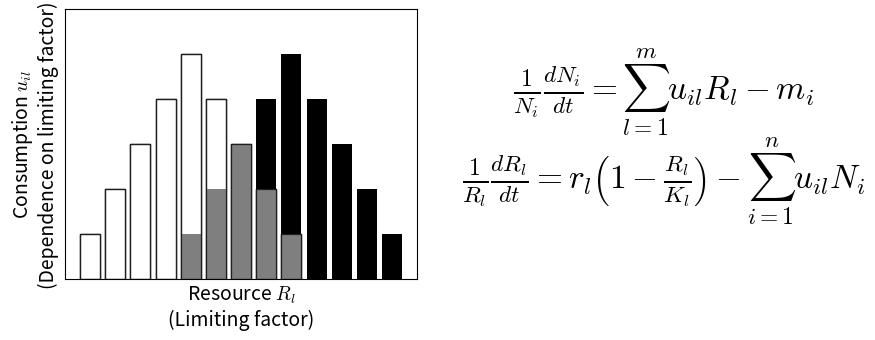
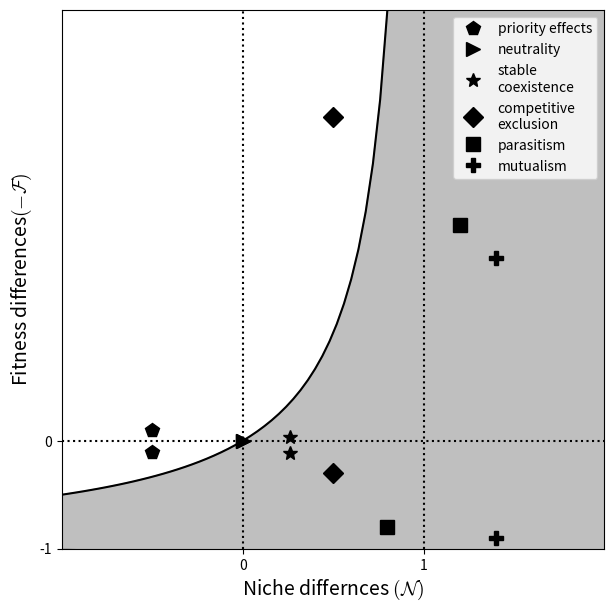
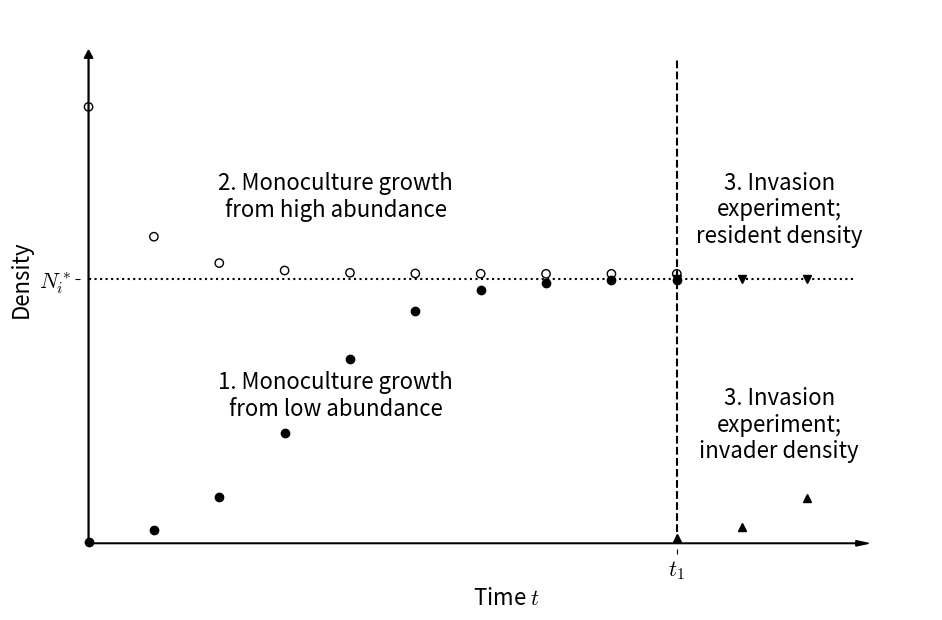

Reproduce these figures in Python, in order.
"""
@author: J.W.Spaak
Create the plots used in the manuscript
"""

import matplotlib.pyplot as plt
import numpy as np

import matplotlib as mpl

mpl.rcParams['mathtext.fontset'] = 'cm'
mpl.rcParams['mathtext.rm'] = 'serif'

###############################################################################
# Example of Mac Arthur resource model with NO
fig, ax = plt.subplots(1,2, figsize = (10,3.5))
bars = np.array([0.1,0.2,0.3,0.4,0.5,0.4,0.3,0.2,0.1])
x = np.arange(len(bars))

# barplots of dependence on limiting factor
ax[0].bar(x,bars, color = "white", alpha = 1, edgecolor = "black")
ax[0].bar(x+4,bars, color = "black", alpha = 1)
ax[0].bar(x,bars, color = "white", alpha = 0.5, edgecolor = "black")

fs = 14
#ax[0].text(6.4,0.04,"Niche\nOverlap", ha = "center",fontsize = fs-2,
#        bbox = {"facecolor": "blueviolet","boxstyle": "round"})

ax[0].set_xticks([])
ax[0].set_yticks([])

ax[0].set_xlabel("Resource $R_l$\n(Limiting factor)", fontsize = fs)
ax[0].set_ylabel("Consumption $u_{il}$\n(Dependence on limiting factor)"
           , fontsize = fs)

ax[0].axis([-1,13,None,0.6])


ax[1].text(0.5,2/3, r"$\frac{1}{N_i}\frac{dN_i}{dt}=$"
                +r"$\sum_{l=1}^mu_{il}R_l-m_i$",
                        ha= "center", fontsize = 24)

ax[1].text(0.5,1/3, r"$\frac{1}{R_l}\frac{dR_l}{dt}=$"+
            r"$r_l\left(1-\frac{R_l}{K_l}\right)-\sum_{i=1}^nu_{il}N_i$",
                        ha= "center", fontsize = 24)

"""t =("Figure: Dependence of two species \n"
    "(white and black) on limiting factors.\n"
    "In the MacArthur resource model the\n"
    "limiting factors are the resources $R_l$\n"
    "and the dependence is the consuption $u_{il}.$")

from matplotlib.font_manager import FontProperties
font = FontProperties()
font.set_weight('bold')
ax[1].text(-0.1,0.5,t,va = "center", fontsize = 14, fontproperties = font)"""
ax[1].axis("off")
fig.savefig("Figure, Limiting factors.pdf")

###############################################################################
# Extended regions
fig = plt.figure(figsize = (7,7))

x = np.linspace(-1,3,101)
plt.plot(x,x/(1-x), "black")
plt.axis([x[0],2,-1,4])
plt.ylabel(r"Fitness differences$(-\mathcal{F})$", fontsize = fs)
plt.xlabel(r"Niche differnces $(\mathcal{N})$", fontsize = fs)

plt.axhline(y=0, color = "black", linestyle = ":")
plt.axvline(x=0, color = "black", linestyle = ":")
plt.axvline(x=1, color = "black", linestyle = ":")

plt.xticks([0,1])
plt.yticks([0,-1])

ms = 10
# plot the varius definitions
plt.plot([-0.5,-0.5], [-0.1,0.1], 'p',  markersize = ms,
         color = "black", label = "priority effects")

plt.plot([0,0], [0,0], '>',  markersize = ms,
         color = "black", label = "neutrality")

plt.plot([0.26,0.26], [-0.11,0.0366], '*',  markersize = ms,
         color = "black", label = "stable\ncoexistence") 

plt.plot([0.5,0.5], [-0.3,3], 'D', markersize = ms,
         color = "black", label = "competitive\nexclusion")

plt.plot([1.2,0.8], [2,-0.8], 's', markersize = ms,
         color = "black", label = "parasitism")

plt.plot([1.4,1.4], [-0.9,1.7], 'P',  markersize = ms,
         color = "black", label = "mutualism")





coex_x = np.append(np.linspace(x[0],1-1e-3),x[[-1,-1,0]])
coex_y = coex_x/(1-coex_x)
coex_y[-1] = -1
coex_y[np.isinf(coex_y)] = 10**10
plt.fill(coex_x,coex_y, color = "grey",alpha = 0.5)

plt.legend(numpoints = 1)

fig.savefig("Extended Coexistence region.pdf")
mpl.rcParams["text.usetex"] = False

###############################################################################
# Experimental setup

fig = plt.figure(figsize = (11,7))
x = y = 0.01
plt.arrow(x,y,0.9,0, head_width = 0.01, color = "black")
plt.arrow(x,y,0,0.9, head_width = 0.01, color = "black")

t1 = 0.7
equi = 0.5

plt.hlines(equi,x,0.9+x, color = "black", linestyles = "dotted")
plt.vlines(t1,y,0.9+x, color = "black", linestyles = "dashed")
plt.axis([0,1,0,1])

fs = 16
plt.ylabel("Density", fontsize = fs)
plt.yticks([equi], [r"$N_i^*$"], fontsize = fs)
plt.xticks([t1], [r"$t_1$"], fontsize = fs)
plt.xlabel(r"Time $t$", fontsize = fs)

ax = plt.gca()
ax.spines['top'].set_visible(False)
ax.spines['right'].set_visible(False)
ax.spines['bottom'].set_visible(False)
ax.spines['left'].set_visible(False)

# plot experiment 1
speed = 15
time,dt = np.linspace(x,t1,10, retstep = True)
growth = equi/(1+np.exp(-speed*time)*(equi/x-1))
plt.plot(time, growth, 'o', color = "black")
plt.text(0.3,0.33,"1. Monoculture growth\nfrom low abundance",
         va = "top", ha = "center", fontsize = 16)

decline = equi/(1+np.exp(-speed*time)*(equi/0.9-1))+x
plt.scatter(time, decline,facecolor = "none", color = "black")
plt.text(0.3,0.7,"2. Monoculture growth\nfrom high abundance",
         va = "top", ha = "center", fontsize = 16)

time2 = t1+np.arange(3)*dt
plt.plot(time2,equi*np.ones(3),'v', color = "black")
invasion = equi/(1+np.exp(-speed*(time2-t1))*(equi/x-1))+x
plt.plot(time2, invasion, '^', color = "black")

plt.text(0.82,0.7,"3. Invasion\nexperiment;\nresident density",
         va = "top", ha = "center", fontsize = 16)

plt.text(0.82,0.3,"3. Invasion\nexperiment;\ninvader density",
         va = "top", ha = "center", fontsize = 16)

fig.savefig("Experimental_cartoon.pdf")